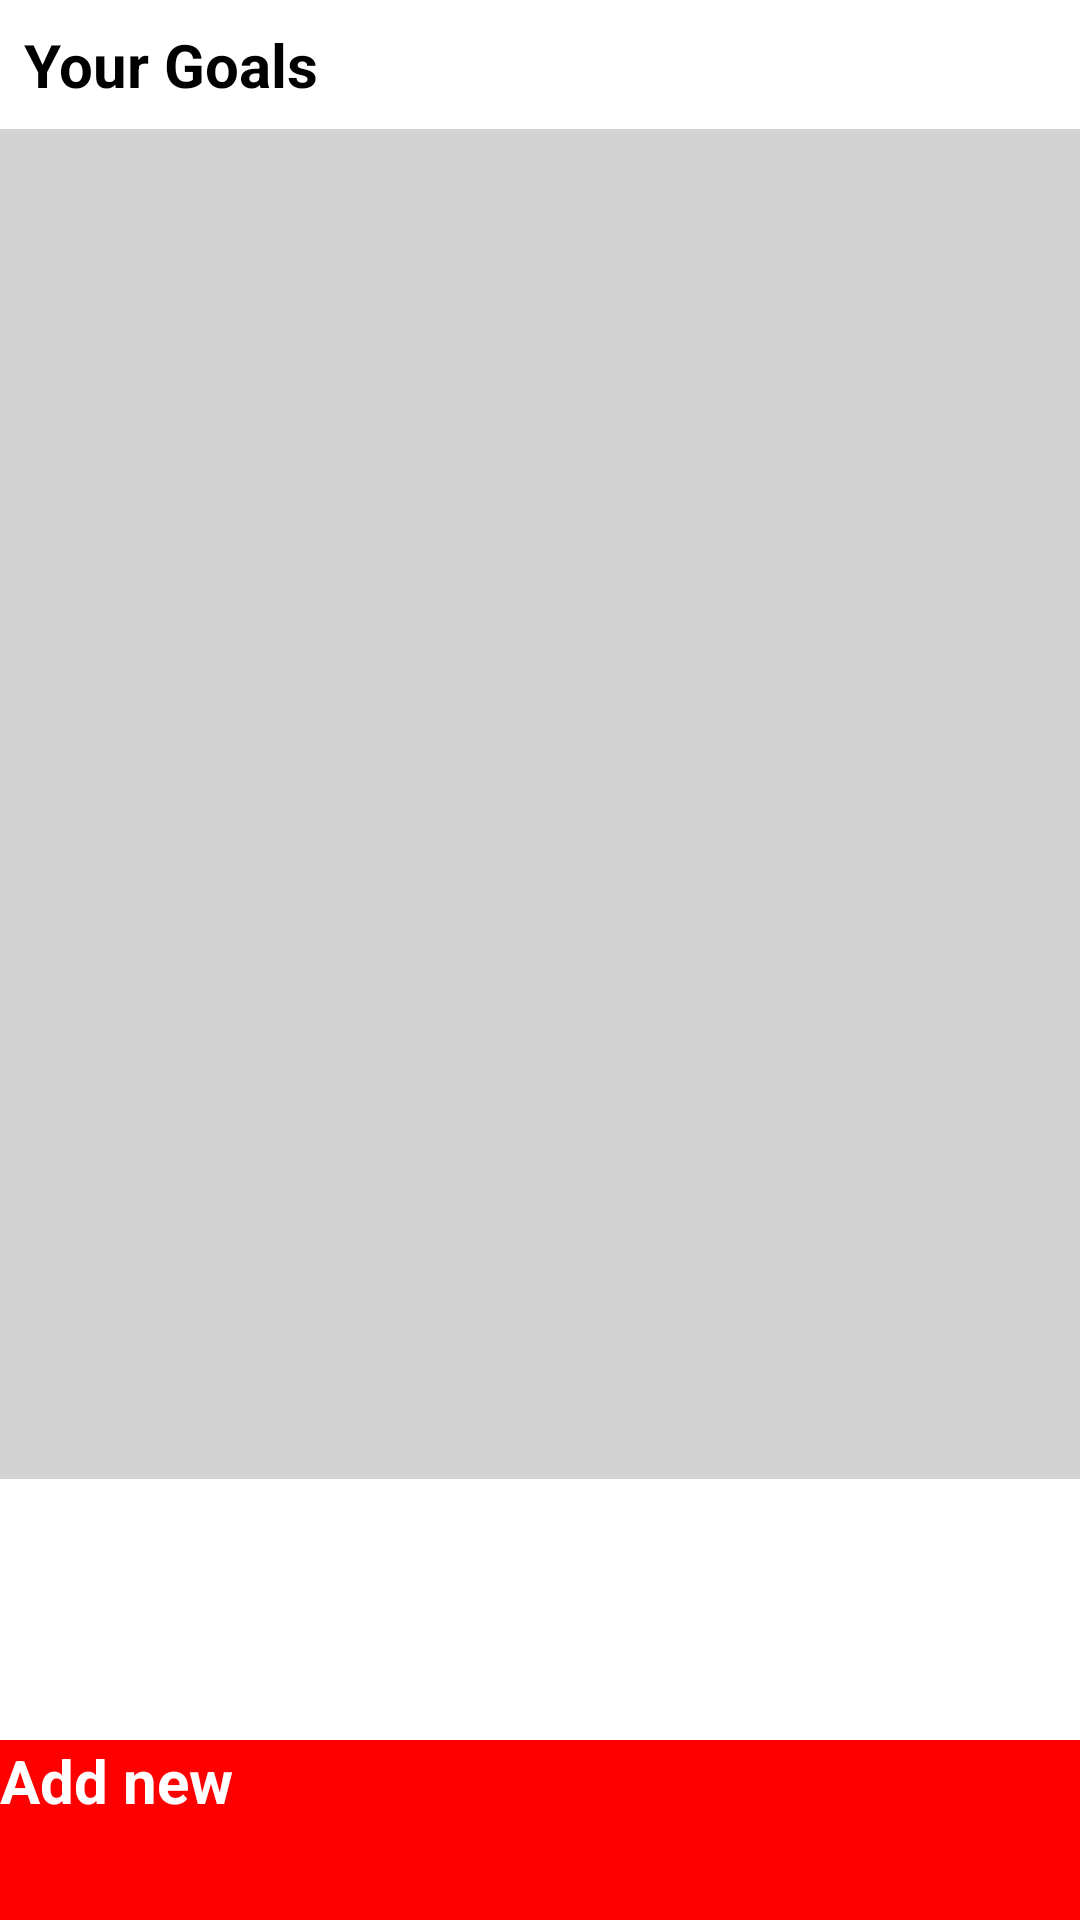

This screen was rendered from an Android layout file. Write that file and the resources it references.
<!-- AndroidManifest.xml: application theme AppTheme1 -->
<!-- res/layout/activity_edit_goals.xml -->
<?xml version="1.0" encoding="utf-8"?>
<android.support.constraint.ConstraintLayout
    xmlns:android="http://schemas.android.com/apk/res/android"
    xmlns:app="http://schemas.android.com/apk/res-auto"
    xmlns:tools="http://schemas.android.com/tools"
    android:layout_width="match_parent"
    android:layout_height="match_parent">

    <TextView
        android:id="@+id/textView3"
        android:layout_width="wrap_content"
        android:layout_height="0dp"
        android:layout_marginStart="8dp"
        android:layout_marginTop="8dp"
        android:layout_weight="1"
        android:text="Your Goals"
        android:textColor="@color/colorBlack"
        android:textSize="20dp"
        android:textStyle="bold"
        app:layout_constraintStart_toStartOf="parent"
        app:layout_constraintTop_toTopOf="parent" />

    <ListView
        android:id="@+id/ListView_edit_goals"
        android:layout_width="0dp"
        android:layout_height="450dp"
        android:layout_marginTop="8dp"
        android:background="@color/colorGrey"
        app:layout_constraintEnd_toEndOf="parent"
        app:layout_constraintStart_toEndOf="@+id/textView3"
        app:layout_constraintStart_toStartOf="parent"
        app:layout_constraintTop_toBottomOf="@+id/textView3" />

    <Button
        android:id="@+id/button_add_new"
        android:layout_width="match_parent"
        android:layout_height="60dp"
        android:background="@color/colorRed"
        android:text="Add new"
        android:textColor="@color/colorWhite"
        android:textSize="20dp"
        android:textStyle="bold"
        app:layout_constraintBottom_toBottomOf="parent"
        app:layout_constraintEnd_toEndOf="parent"
        app:layout_constraintStart_toStartOf="parent" />

</android.support.constraint.ConstraintLayout>
<!-- resources referenced by this layout -->
<resources>
  <color name="colorBlack">#000000</color>
  <color name="colorGrey">#d3d3d3</color>
  <color name="colorRed">#ff0000</color>
  <color name="colorWhite">#ffffff</color>
</resources>
